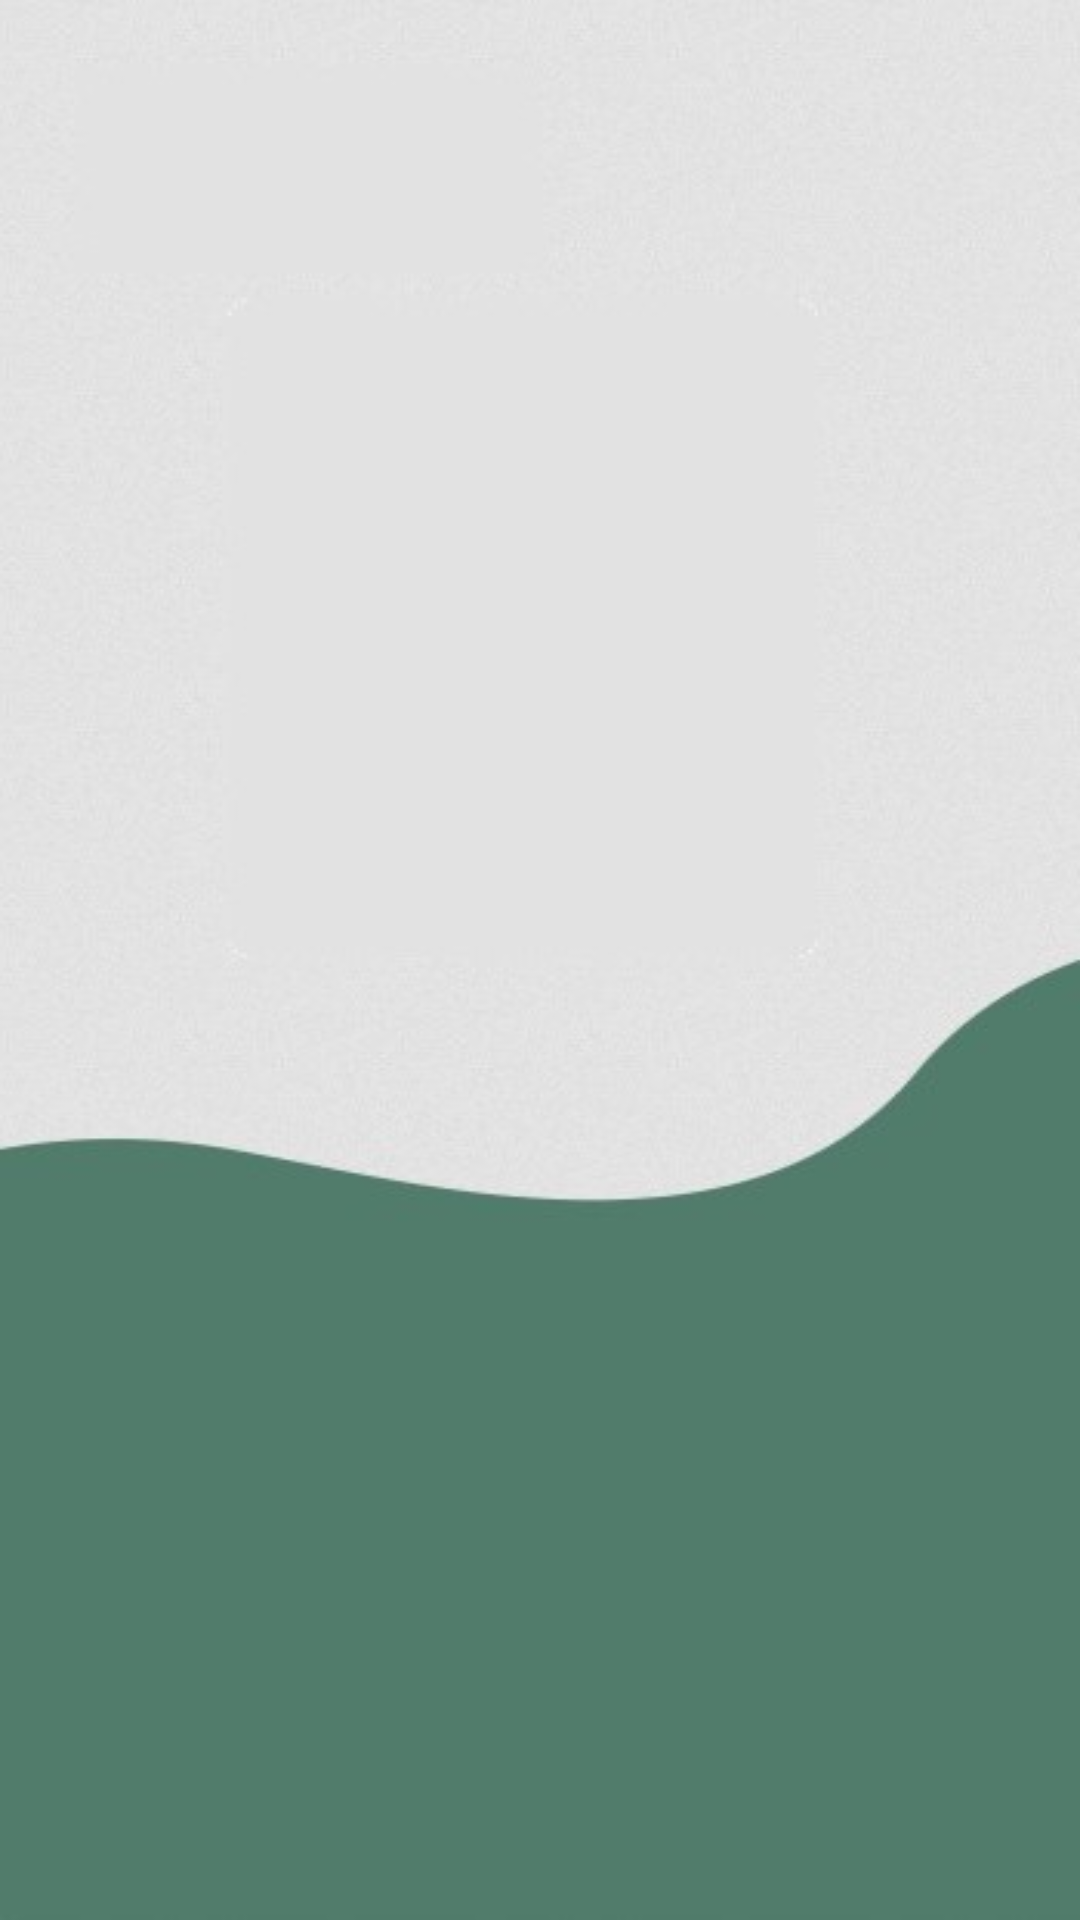

Here is an Android app screen rendered from its layout file. Give the layout XML and the strings, colors and styles it references.
<!-- AndroidManifest.xml: application theme Theme.PulmonaryRehabilitation -->
<!-- res/layout/activity_streaks_page.xml -->
<?xml version="1.0" encoding="utf-8"?>
<RelativeLayout
    xmlns:android="http://schemas.android.com/apk/res/android"
    xmlns:tools="http://schemas.android.com/tools"
    android:layout_width="match_parent"
    android:layout_height="match_parent"
    android:background="@drawable/backgroundlogin"
    tools:context=".activity.streaks.StreakActivity">

    
    <GridView
        android:id="@+id/idGridView"
        android:layout_width="match_parent"
        android:layout_height="match_parent"
        android:horizontalSpacing="6dp"
        android:numColumns="2"
        android:verticalSpacing="8dp" />

</RelativeLayout>
<!-- resources referenced by this layout -->
<resources>
  <!-- drawable backgroundlogin: jpg bitmap (drawable, 34598 bytes) -->
  <style name="Theme.PulmonaryRehabilitation" parent="Theme.MaterialComponents.DayNight.DarkActionBar">
          
          <item name="colorPrimary">@color/purple_500</item>
          <item name="colorPrimaryVariant">@color/purple_700</item>
          <item name="colorOnPrimary">@color/white</item>
          
          <item name="colorSecondary">@color/teal_200</item>
          <item name="colorSecondaryVariant">@color/teal_700</item>
          <item name="colorOnSecondary">@color/black</item>
          
          <item name="android:statusBarColor">?attr/colorPrimaryVariant</item>
          
      </style>
  <color name="purple_500">#FF6200EE</color>
  <color name="purple_700">#FF3700B3</color>
  <color name="white">#FFFFFFFF</color>
  <color name="teal_200">#FF03DAC5</color>
  <color name="teal_700">#FF018786</color>
  <color name="black">#FF000000</color>
</resources>
